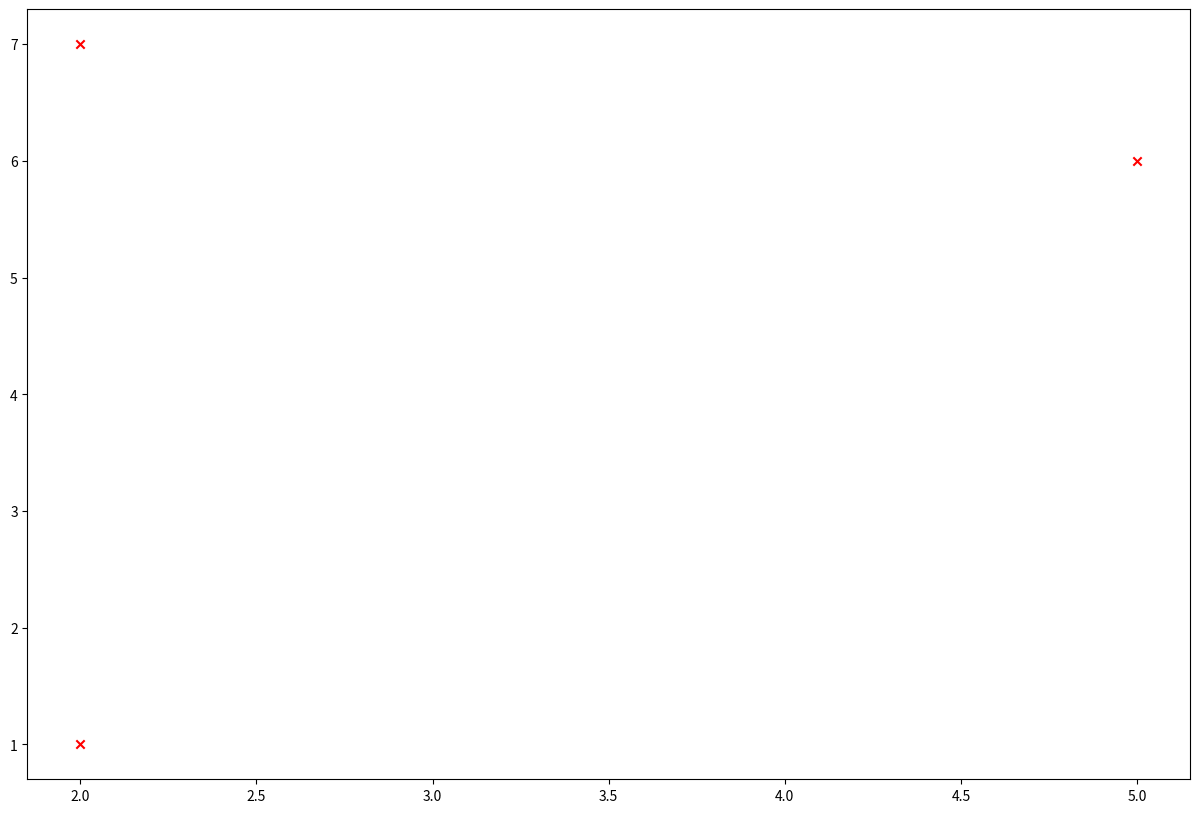

Write the Python code that produced this figure.
import matplotlib.pyplot as plt
import matplotlib.lines as mlines
from matplotlib import animation

x = [2,5,2]
y = [1,6,7]
figure2 = plt.figure(figsize=(15,10))
ax = plt.subplot(1,1,1)
ax.scatter(x,y ,marker='x',color='red')  # Plot some data on the (implicit) axes.

plt.show()  

def update_scartter(i):
    global x
    global y

    ax.clear()
    # for x in range(3):
    #     x[x] = x[x] + i
    #     y[x] = y[x] + i

    ax.scatter(x,y ,marker='x',color='red')  # Plot some data on the (implicit) axes.


anim = animation.FuncAnimation(figure2, update_scartter, frames = 10, interval = 30)
anim.save('scatter.gif')  